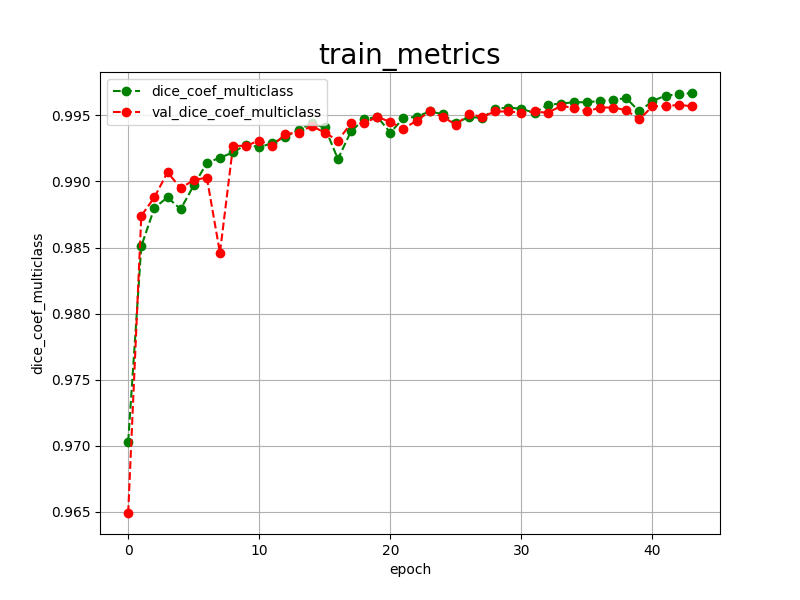

Values plotted in this chart, from the file beside it:
epoch, dice_coef_multiclass, val_dice_coef_multiclass, 
0, 0.9703, 0.9649
1, 0.9851, 0.9874
2, 0.9880, 0.9888
3, 0.9888, 0.9907
4, 0.9879, 0.9895
5, 0.9897, 0.9901
6, 0.9914, 0.9903
7, 0.9918, 0.9846
8, 0.9922, 0.9927
9, 0.9928, 0.9927
10, 0.9926, 0.9931
11, 0.9929, 0.9927
12, 0.9934, 0.9936
13, 0.9939, 0.9937
14, 0.9944, 0.9942
15, 0.9941, 0.9937
16, 0.9917, 0.9931
17, 0.9938, 0.9944
18, 0.9947, 0.9944
19, 0.9949, 0.9949
20, 0.9937, 0.9945
21, 0.9948, 0.9940
22, 0.9949, 0.9946
23, 0.9953, 0.9953
24, 0.9951, 0.9949
25, 0.9944, 0.9943
26, 0.9949, 0.9951
27, 0.9948, 0.9949
28, 0.9955, 0.9953
29, 0.9956, 0.9953
30, 0.9955, 0.9952
31, 0.9952, 0.9953
32, 0.9958, 0.9952
33, 0.9959, 0.9957
34, 0.9960, 0.9956
35, 0.9960, 0.9953
36, 0.9961, 0.9956
37, 0.9962, 0.9956
38, 0.9963, 0.9954
39, 0.9953, 0.9947
40, 0.9961, 0.9957
41, 0.9965, 0.9957
42, 0.9966, 0.9958
43, 0.9967, 0.9957
